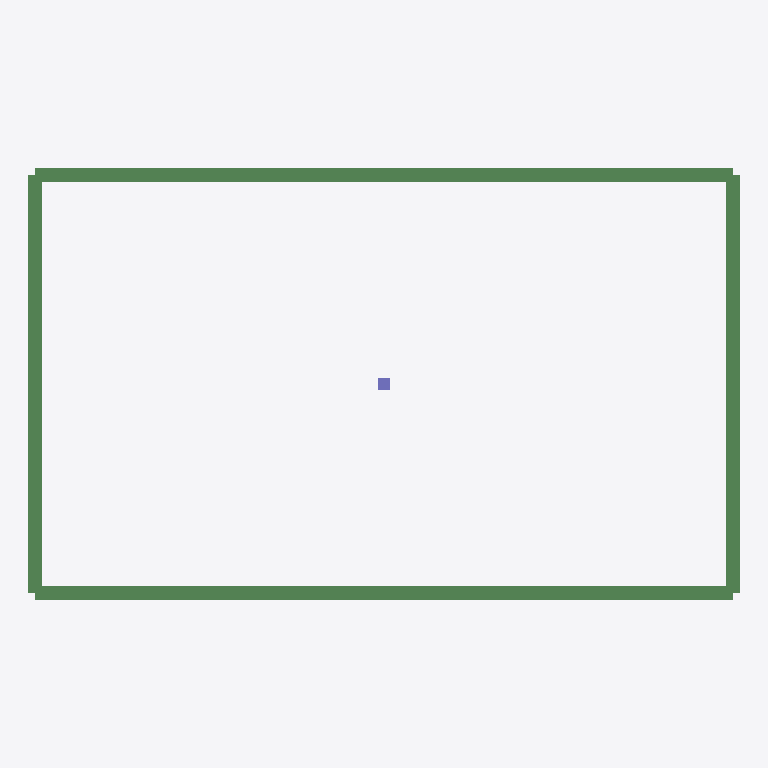
Plan cut of the same IFC building model at storey 'Temporary support stage model' (level 0.00 m, cut at 1.40 m), seen from above with north up, elements coloured by IFC class: 4 beams (green), 1 column (violet). Cut surfaces are drawn darker.
Extent 51.0 m × 31.0 m × 21.4 m (x, y, z). Storeys (1): Temporary support stage model at 0.00 m. Elements (73): 40 IfcReinforcingBar, 28 IfcBeam, 4 IfcWall, 1 IfcColumn.

HEADER;
FILE_DESCRIPTION(('PitGuard BIM Designer engineering IFC4 export with swept solids and design property sets'),'2;1');
FILE_NAME('project-391a79acbfe4_engineering.ifc','2026-06-25T08:59:53.436700+00:00',('PitGuard'),('OpenAI'),'PitGuard BIM Designer 1.0','PitGuard IFC exporter','');
FILE_SCHEMA(('IFC4'));
ENDSEC;
DATA;
#16=IFCPROJECT('0PAEXDKYT07R_Nr697SEuW',#5,'PitGuard ','PitGuard engineering IFC export; professional review required',$,$,$,(#15),#10);
#22=IFCSITE('1UQfQjWAfCIva508VHqqo2',#5,' CBD ','Generated from PitGuard project',$,#21,$,$,.ELEMENT.,$,$,$,$,$);
#28=IFCBUILDING('0Vg_vA2r91gxhA64VD7W8b',#5,'Foundation Pit Support Model',$,$,#27,$,$,.ELEMENT.,$,$,$);
#34=IFCBUILDINGSTOREY('0cHhQAGv18B9MUMbYYc9i3',#5,'Temporary support stage model',$,$,#33,$,$,.ELEMENT.,0.0);
#717=IFCBEAM('0wIV3Huy5FHukNQZ3zMb4e',#5,'CB-S1','Crown/wale beam generated by PitGuard',$,#705,#716,$,.BEAM.);
#763=IFCBEAM('3re1pf1BL5rOpcvNAcm_f3',#5,'CB-S3','Crown/wale beam generated by PitGuard',$,#751,#762,$,.BEAM.);
#740=IFCBEAM('1hMDkyefrFaxB6lSWxIAdw',#5,'CB-S2','Crown/wale beam generated by PitGuard',$,#728,#739,$,.BEAM.);
#786=IFCBEAM('1FOe_WaHT1BhQVZbqMBDGD',#5,'CB-S4','Crown/wale beam generated by PitGuard',$,#774,#785,$,.BEAM.);
#2093=IFCCOLUMN('2eaNmNFoL5UhGrEuSG5yMY',#5,'STC-001','Temporary column generated by PitGuard',$,#2081,#2092,$,.COLUMN.);
ENDSEC;
